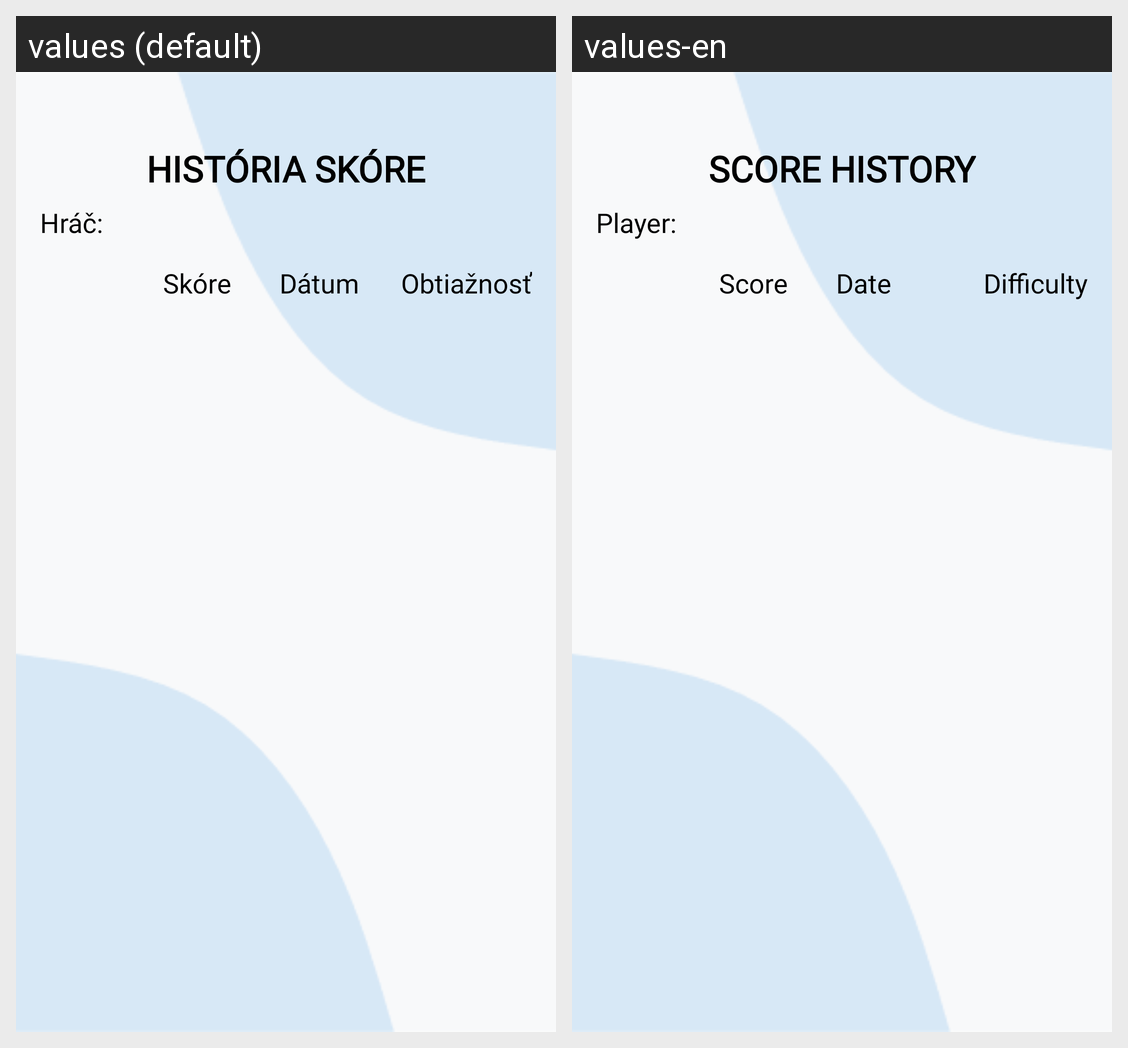

Translations of the strings shown on this Android screen, per locale in the grid:
Android screen res/layout/activity_players_history.xml rendered under 2 locales, left to right: values (default), values-en. Device: Nexus 5 (rendered at 1080×1920; each locale shown at half size, 540×960, under a caption strip naming it); theme Theme.SemestralnaPraca.NoActionBar.
Strings drawn on this screen, with the default value and each locale's value (text and hints the layout hard-codes, and strings that could not be matched under every locale, appear in the picture but are not listed):

historyScore
  values: HISTÓRIA SKÓRE
  values-en: SCORE HISTORY

historyPlayer
  values: Hráč:
  values-en: Player:

score
  values: Skóre
  values-en: Score

diff
  values: Obtiažnosť
  values-en: Difficulty

date
  values: Dátum
  values-en: Date
